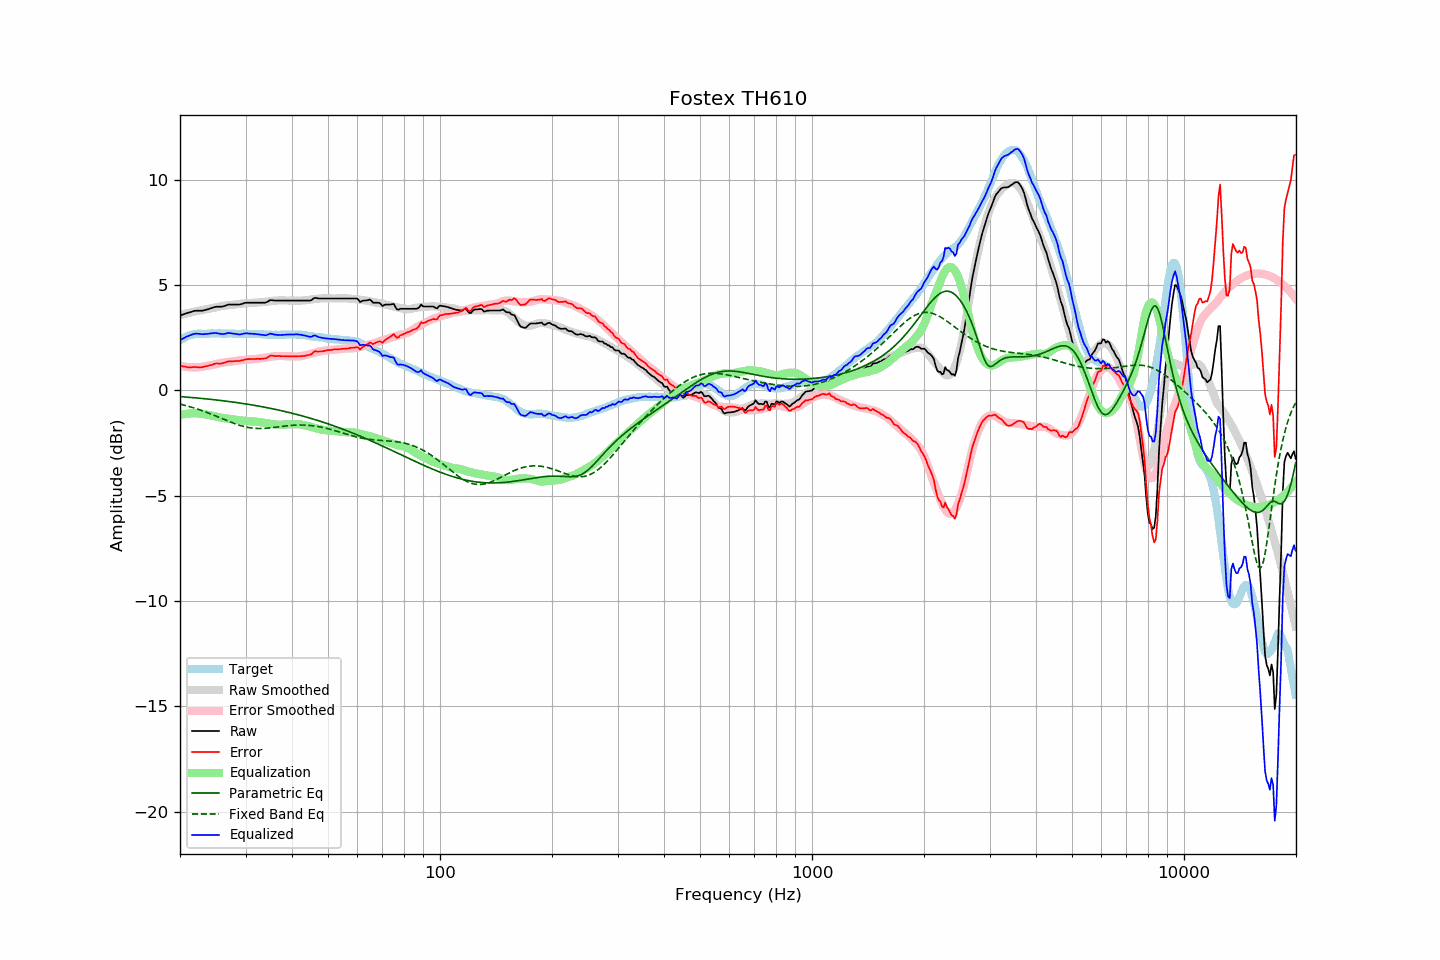

Data behind this chart, as committed beside it:
frequency, raw, error, smoothed, error_smoothed, equalization, parametric_eq, fixed_band_eq, equalized_raw, equalized_smoothed, target
20.00, 3.55, 1.18, 3.57, 1.17, -1.17, -0.30, -0.65, 2.38, 2.40, 2.37
20.20, 3.58, 1.16, 3.59, 1.16, -1.16, -0.30, -0.67, 2.42, 2.44, 2.42
20.40, 3.60, 1.13, 3.61, 1.14, -1.14, -0.31, -0.69, 2.46, 2.47, 2.47
20.61, 3.63, 1.13, 3.63, 1.13, -1.13, -0.31, -0.71, 2.50, 2.50, 2.50
20.81, 3.66, 1.11, 3.65, 1.11, -1.11, -0.32, -0.73, 2.55, 2.53, 2.55
21.02, 3.68, 1.09, 3.67, 1.10, -1.10, -0.33, -0.75, 2.57, 2.56, 2.59
21.23, 3.70, 1.09, 3.68, 1.10, -1.10, -0.33, -0.78, 2.60, 2.59, 2.61
21.44, 3.72, 1.09, 3.70, 1.09, -1.09, -0.34, -0.80, 2.63, 2.61, 2.63
21.66, 3.75, 1.10, 3.72, 1.09, -1.09, -0.35, -0.82, 2.66, 2.63, 2.65
21.87, 3.77, 1.11, 3.74, 1.09, -1.09, -0.35, -0.84, 2.68, 2.65, 2.66
22.09, 3.78, 1.10, 3.75, 1.09, -1.09, -0.36, -0.87, 2.69, 2.66, 2.68
22.31, 3.78, 1.09, 3.77, 1.09, -1.09, -0.37, -0.89, 2.69, 2.68, 2.69
22.54, 3.78, 1.09, 3.78, 1.10, -1.10, -0.37, -0.92, 2.68, 2.68, 2.69
22.76, 3.78, 1.09, 3.80, 1.11, -1.11, -0.38, -0.95, 2.67, 2.69, 2.69
22.99, 3.78, 1.10, 3.81, 1.12, -1.12, -0.39, -0.97, 2.66, 2.69, 2.68
23.22, 3.80, 1.12, 3.82, 1.13, -1.13, -0.40, -1.00, 2.66, 2.69, 2.68
23.45, 3.82, 1.14, 3.84, 1.15, -1.15, -0.40, -1.03, 2.67, 2.69, 2.68
23.69, 3.84, 1.15, 3.85, 1.16, -1.16, -0.41, -1.06, 2.68, 2.69, 2.69
23.92, 3.86, 1.17, 3.87, 1.17, -1.17, -0.42, -1.09, 2.69, 2.69, 2.69
24.16, 3.89, 1.19, 3.88, 1.19, -1.19, -0.43, -1.12, 2.70, 2.69, 2.69
24.40, 3.91, 1.21, 3.90, 1.20, -1.20, -0.44, -1.15, 2.71, 2.69, 2.70
24.65, 3.94, 1.25, 3.91, 1.22, -1.22, -0.44, -1.18, 2.72, 2.69, 2.69
24.89, 3.96, 1.27, 3.93, 1.24, -1.24, -0.45, -1.21, 2.72, 2.69, 2.69
25.14, 3.97, 1.28, 3.95, 1.26, -1.26, -0.46, -1.24, 2.71, 2.69, 2.69
25.39, 3.97, 1.27, 3.97, 1.27, -1.27, -0.47, -1.27, 2.70, 2.70, 2.70
25.65, 3.97, 1.27, 3.99, 1.29, -1.29, -0.48, -1.30, 2.68, 2.70, 2.70
25.91, 3.97, 1.28, 4.00, 1.30, -1.30, -0.49, -1.34, 2.67, 2.70, 2.69
26.16, 3.99, 1.30, 4.01, 1.32, -1.32, -0.50, -1.37, 2.67, 2.70, 2.69
26.43, 4.01, 1.32, 4.02, 1.33, -1.33, -0.51, -1.40, 2.68, 2.69, 2.69
26.69, 4.04, 1.35, 4.03, 1.34, -1.34, -0.52, -1.43, 2.70, 2.69, 2.69
26.96, 4.07, 1.37, 4.04, 1.35, -1.35, -0.53, -1.46, 2.72, 2.69, 2.70
27.23, 4.07, 1.37, 4.04, 1.35, -1.35, -0.54, -1.49, 2.72, 2.69, 2.70
27.50, 4.07, 1.37, 4.05, 1.36, -1.36, -0.55, -1.52, 2.71, 2.69, 2.70
27.77, 4.07, 1.38, 4.06, 1.37, -1.37, -0.56, -1.55, 2.69, 2.69, 2.69
28.05, 4.07, 1.38, 4.07, 1.39, -1.39, -0.57, -1.58, 2.68, 2.69, 2.69
28.33, 4.07, 1.39, 4.08, 1.40, -1.40, -0.58, -1.61, 2.67, 2.68, 2.67
28.62, 4.07, 1.40, 4.09, 1.41, -1.41, -0.59, -1.63, 2.66, 2.68, 2.67
28.90, 4.07, 1.39, 4.10, 1.42, -1.42, -0.60, -1.66, 2.65, 2.68, 2.68
29.19, 4.09, 1.42, 4.11, 1.43, -1.43, -0.61, -1.68, 2.66, 2.68, 2.67
29.48, 4.11, 1.42, 4.12, 1.44, -1.44, -0.62, -1.70, 2.67, 2.68, 2.69
29.78, 4.14, 1.46, 4.12, 1.44, -1.44, -0.63, -1.72, 2.70, 2.68, 2.68
30.08, 4.16, 1.47, 4.13, 1.45, -1.45, -0.65, -1.74, 2.71, 2.68, 2.69
30.38, 4.16, 1.48, 4.14, 1.46, -1.46, -0.66, -1.76, 2.70, 2.68, 2.68
30.68, 4.16, 1.48, 4.14, 1.47, -1.47, -0.67, -1.77, 2.69, 2.68, 2.68
30.99, 4.16, 1.48, 4.15, 1.47, -1.47, -0.68, -1.78, 2.69, 2.68, 2.68
31.30, 4.16, 1.48, 4.15, 1.47, -1.47, -0.70, -1.79, 2.68, 2.68, 2.67
31.61, 4.16, 1.49, 4.15, 1.48, -1.48, -0.71, -1.80, 2.68, 2.67, 2.67
31.93, 4.16, 1.49, 4.16, 1.49, -1.49, -0.72, -1.81, 2.67, 2.67, 2.67
32.24, 4.16, 1.50, 4.16, 1.50, -1.50, -0.74, -1.81, 2.66, 2.67, 2.66
32.57, 4.16, 1.49, 4.17, 1.50, -1.50, -0.75, -1.81, 2.65, 2.66, 2.67
32.89, 4.16, 1.49, 4.17, 1.51, -1.51, -0.76, -1.81, 2.64, 2.66, 2.67
33.22, 4.16, 1.50, 4.18, 1.52, -1.52, -0.78, -1.81, 2.64, 2.66, 2.66
33.55, 4.16, 1.50, 4.19, 1.54, -1.54, -0.79, -1.81, 2.62, 2.65, 2.65
33.89, 4.16, 1.52, 4.20, 1.55, -1.55, -0.81, -1.80, 2.61, 2.65, 2.64
34.23, 4.19, 1.54, 4.21, 1.56, -1.56, -0.82, -1.80, 2.63, 2.65, 2.65
34.57, 4.23, 1.59, 4.22, 1.58, -1.58, -0.84, -1.79, 2.65, 2.64, 2.64
34.92, 4.28, 1.64, 4.23, 1.59, -1.59, -0.85, -1.78, 2.69, 2.64, 2.64
35.27, 4.28, 1.64, 4.24, 1.60, -1.60, -0.87, -1.77, 2.68, 2.64, 2.64
35.62, 4.27, 1.64, 4.25, 1.61, -1.61, -0.88, -1.77, 2.66, 2.64, 2.63
35.97, 4.26, 1.63, 4.25, 1.62, -1.62, -0.90, -1.76, 2.64, 2.64, 2.63
... 635 more rows
